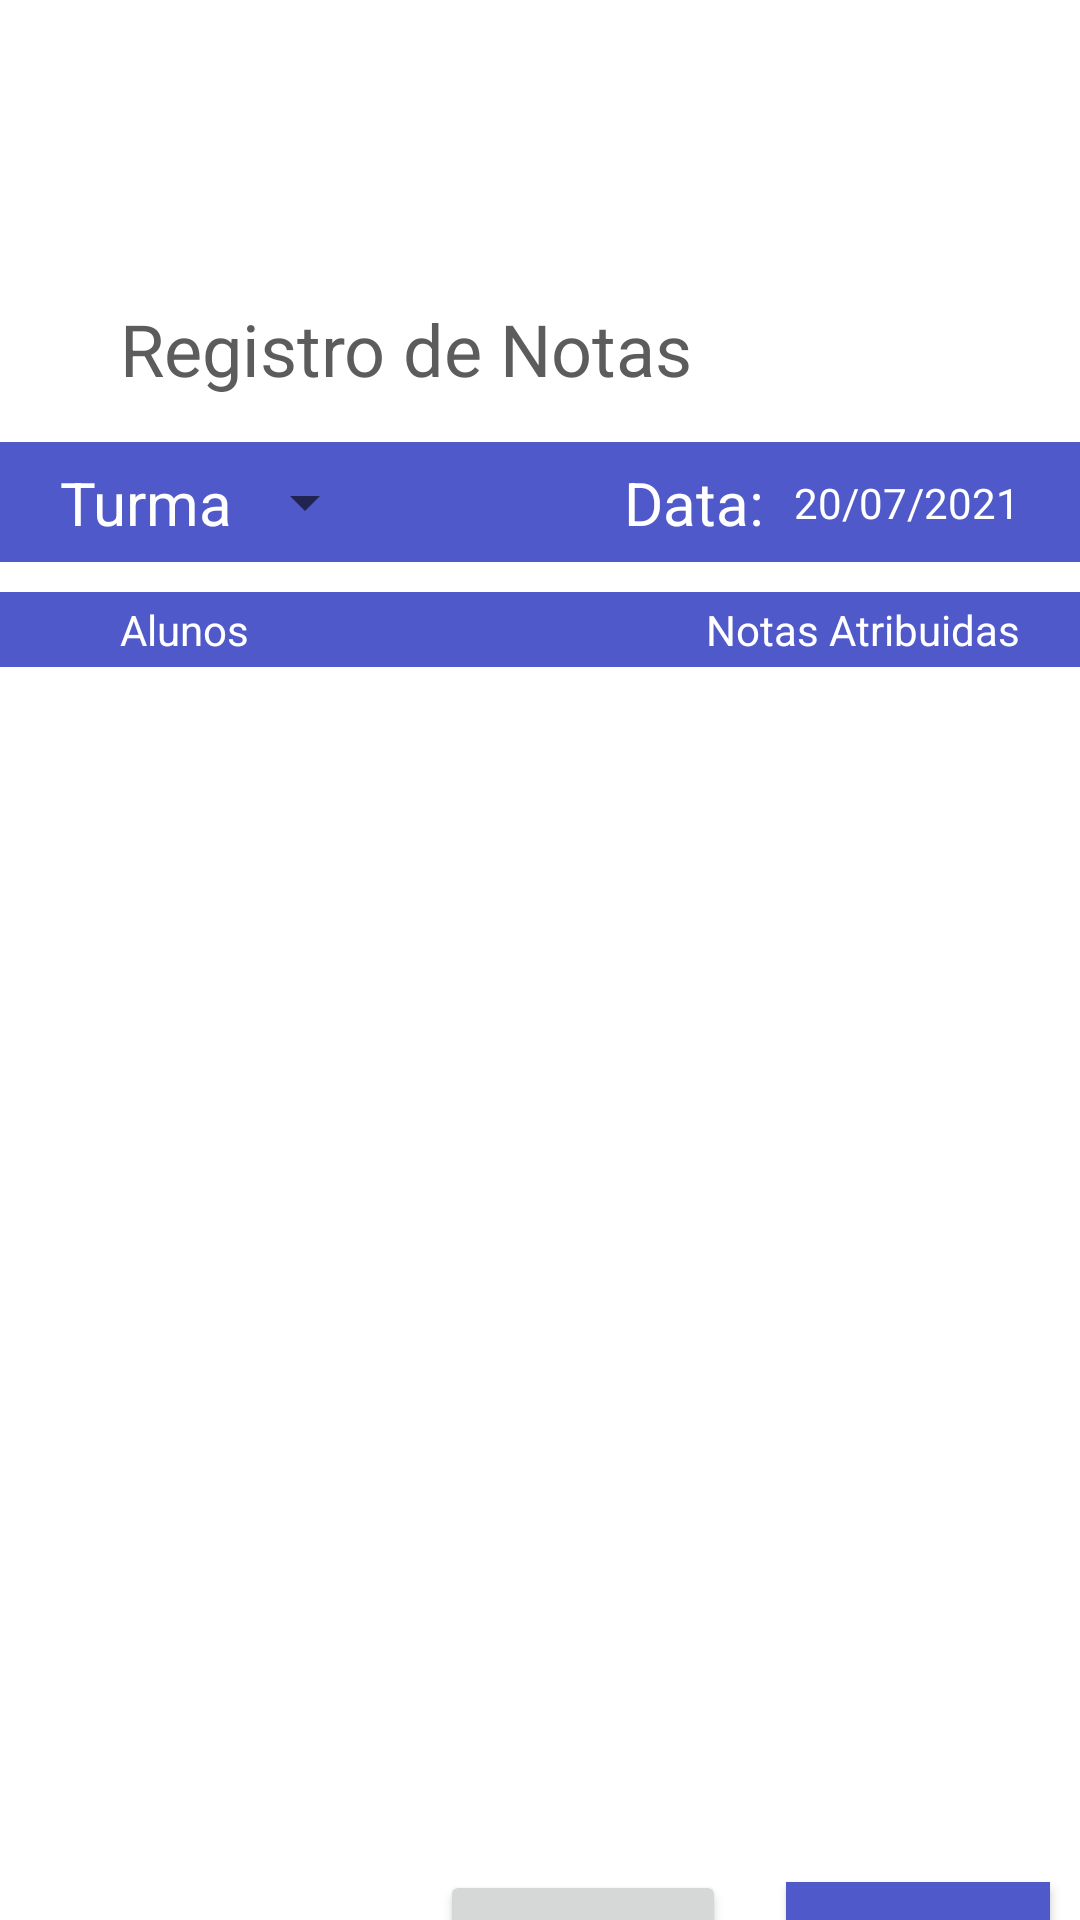

Produce the Android XML layout that renders to this screen, including the resource entries it uses.
<!-- AndroidManifest.xml: application theme Theme.School -->
<!-- res/layout/fragment_grades.xml -->
<?xml version="1.0" encoding="utf-8"?>
<FrameLayout
    android:layout_width="match_parent"
    android:layout_height="match_parent"
    xmlns:android="http://schemas.android.com/apk/res/android"
        xmlns:app="http://schemas.android.com/apk/res-auto"
        xmlns:tools="http://schemas.android.com/tools"
    tools:context=".fragments.GradesFragment">

    <androidx.constraintlayout.widget.ConstraintLayout
        android:layout_width="match_parent"
        android:layout_height="match_parent"
        android:layout_marginTop="60dp">

        <TextView
            android:id="@+id/tv_suasTurmas"
            android:layout_width="wrap_content"
            android:layout_height="wrap_content"
            android:layout_margin="40dp"
            android:textSize="24dp"
            android:text="Registro de Notas"
            android:textAppearance="@style/TextAppearance.AppCompat.Medium"
            android:textColor="@color/textColor"
            app:layout_constraintStart_toStartOf="parent"
            app:layout_constraintTop_toTopOf="parent" />

        <androidx.constraintlayout.widget.ConstraintLayout
            android:id="@+id/constraintLayout"
            android:layout_width="match_parent"
            android:layout_height="40dp"
            android:layout_marginTop="15dp"
            android:background="@color/blue"
            app:layout_constraintEnd_toEndOf="parent"
            app:layout_constraintStart_toStartOf="parent"
            app:layout_constraintTop_toBottomOf="@+id/tv_suasTurmas">

            <TextView
                android:id="@+id/textView8"
                android:layout_width="wrap_content"
                android:layout_height="wrap_content"
                android:layout_margin="20dp"
                android:text="Turma"
                android:textColor="@color/white"
                android:textSize="20sp"
                app:layout_constraintBottom_toBottomOf="parent"
                app:layout_constraintStart_toStartOf="parent"
                app:layout_constraintTop_toTopOf="parent" />


            <Spinner
                android:layout_width="wrap_content"
                android:layout_height="40dp"
                android:entries="@array/turmas"
                android:paddingStart="10dp"
                android:spinnerMode="dropdown"
                app:layout_constraintBottom_toBottomOf="parent"
                app:layout_constraintStart_toEndOf="@+id/textView8"
                app:layout_constraintTop_toTopOf="parent" />

            <TextView
                android:layout_width="wrap_content"
                android:layout_height="wrap_content"
                android:layout_marginEnd="10dp"
                android:text="Data:"
                android:textColor="@color/white"
                android:textSize="20sp"
                app:layout_constraintBottom_toBottomOf="parent"
                app:layout_constraintEnd_toStartOf="@+id/textView9"
                app:layout_constraintTop_toTopOf="parent" />

            <TextView
                android:id="@+id/textView9"
                android:layout_width="wrap_content"
                android:layout_height="wrap_content"
                android:layout_marginEnd="20dp"
                android:text="20/07/2021"
                android:textColor="@color/white"
                app:layout_constraintBottom_toBottomOf="parent"
                app:layout_constraintEnd_toEndOf="parent"
                app:layout_constraintTop_toTopOf="parent" />

        </androidx.constraintlayout.widget.ConstraintLayout>


        <androidx.constraintlayout.widget.ConstraintLayout
            android:id="@+id/constraintLayout2"
            android:layout_width="match_parent"
            android:layout_height="25dp"
            android:layout_marginTop="10dp"
            android:background="@color/blue"
            app:layout_constraintEnd_toEndOf="parent"
            app:layout_constraintTop_toBottomOf="@+id/constraintLayout">

            <TextView
                android:layout_width="wrap_content"
                android:layout_height="wrap_content"
                android:layout_marginStart="40dp"
                android:text="Alunos"
                android:textColor="@color/white"
                app:layout_constraintBottom_toBottomOf="parent"
                app:layout_constraintStart_toStartOf="parent"
                app:layout_constraintTop_toTopOf="parent" />

            <TextView
                android:layout_width="wrap_content"
                android:layout_height="wrap_content"
                android:layout_marginEnd="20dp"
                android:text="Notas Atribuidas"
                android:textColor="@color/white"
                app:layout_constraintBottom_toBottomOf="parent"
                app:layout_constraintEnd_toEndOf="parent"
                app:layout_constraintTop_toTopOf="parent" />

        </androidx.constraintlayout.widget.ConstraintLayout>

        <androidx.recyclerview.widget.RecyclerView
            android:id="@+id/recycler_teams"
            android:layout_width="match_parent"
            android:layout_height="400dp"
            app:layout_constraintEnd_toEndOf="parent"
            app:layout_constraintStart_toStartOf="parent"
            app:layout_constraintTop_toBottomOf="@+id/constraintLayout2"
            tools:listitem="@layout/recycler_view_grades" />

        <androidx.constraintlayout.widget.ConstraintLayout
            android:id="@+id/constraintLayout3"
            android:layout_width="match_parent"
            android:layout_height="50dp"
            app:layout_constraintEnd_toEndOf="parent"
            app:layout_constraintHorizontal_bias="1.0"
            app:layout_constraintStart_toStartOf="parent"
            app:layout_constraintTop_toBottomOf="@+id/recycler_teams">

            <Button
                android:id="@+id/btn_cancelar_grades"
                android:layout_width="wrap_content"
                android:layout_height="wrap_content"
                android:layout_marginEnd="20dp"
                android:text="Cancelar"
                app:layout_constraintBottom_toBottomOf="parent"
                app:layout_constraintEnd_toStartOf="@+id/btn_enviar_grades"
                app:layout_constraintTop_toTopOf="parent" />

            <Button
                android:id="@+id/btn_enviar_grades"
                android:layout_width="wrap_content"
                android:layout_height="40dp"
                android:layout_marginEnd="10dp"
                android:background="@color/blue"
                android:text="Enviar"
                android:textColor="@color/white"
                app:layout_constraintBottom_toBottomOf="parent"
                app:layout_constraintEnd_toEndOf="parent"
                app:layout_constraintTop_toTopOf="parent" />

        </androidx.constraintlayout.widget.ConstraintLayout>

    </androidx.constraintlayout.widget.ConstraintLayout>
</FrameLayout>


<!-- res/layout/recycler_view_grades.xml (included above) -->
<?xml version="1.0" encoding="utf-8"?>
<LinearLayout xmlns:android="http://schemas.android.com/apk/res/android"
    xmlns:app="http://schemas.android.com/apk/res-auto"
    android:layout_width="match_parent"
    android:layout_height="wrap_content"
    android:layout_marginTop="10dp"
    android:gravity="center"
    android:orientation="vertical">

    <androidx.cardview.widget.CardView
        android:layout_width="350dp"
        android:layout_height="60dp"
        android:layout_margin="4dp"
        app:cardCornerRadius="16dp">

        <androidx.constraintlayout.widget.ConstraintLayout
            android:layout_width="match_parent"
            android:layout_height="match_parent"
            android:background="@drawable/input_border">

            <androidx.cardview.widget.CardView
                android:id="@+id/cv_image"
                android:layout_width="50dp"
                android:layout_height="50dp"
                android:layout_gravity="center"
                android:layout_marginStart="10dp"

                app:cardCornerRadius="50dp"
                app:layout_constraintBottom_toBottomOf="parent"
                app:layout_constraintStart_toStartOf="parent"
                app:layout_constraintTop_toTopOf="parent">

                <ImageView
                    android:id="@+id/image_discipline"
                    android:layout_width="wrap_content"
                    android:layout_height="wrap_content"
                    android:scaleType="centerCrop"
                    android:src="@drawable/logo_educ_tec" />


            </androidx.cardview.widget.CardView>

            <TextView
                android:id="@+id/tv_sigla_notas"
                android:layout_width="wrap_content"
                android:layout_height="wrap_content"
                android:layout_marginTop="10dp"
                android:text="DS3-M"
                android:textColor="@color/black"
                app:layout_constraintEnd_toEndOf="parent"
                app:layout_constraintStart_toEndOf="@+id/cv_image"
                app:layout_constraintTop_toTopOf="parent" />

            <TextView
                android:id="@+id/tv_curso"
                android:layout_width="wrap_content"
                android:layout_height="wrap_content"
                android:text="Tecnico de Desenvolvimento de Sistemas"
                android:textColor="@color/black"
                app:layout_constraintBottom_toBottomOf="parent"
                app:layout_constraintEnd_toEndOf="parent"
                app:layout_constraintStart_toEndOf="@+id/cv_image"
                app:layout_constraintTop_toBottomOf="@+id/tv_sigla_notas" />


        </androidx.constraintlayout.widget.ConstraintLayout>


    </androidx.cardview.widget.CardView>
</LinearLayout>
<!-- resources referenced by this layout -->
<resources>
  <color name="black">#FF000000</color>
  <color name="blue">#5059C9</color>
  <color name="textColor">#5C5C5C</color>
  <color name="white">#FFFFFFFF</color>
  <!-- drawable input_border (drawable) -->
  <?xml version="1.0" encoding="utf-8"?>
  <shape xmlns:android="http://schemas.android.com/apk/res/android"
      android:shape="rectangle">
  
      
      <stroke
          android:width="2dp"
          android:color="@color/blue">
  
      </stroke>
  
      
      <corners
          android:radius="10dp" >
      </corners>
  
  </shape>
  <!-- drawable logo_educ_tec: png bitmap (drawable, 13876 bytes) -->
  <style name="Theme.School" parent="Theme.MaterialComponents.DayNight.DarkActionBar">
  
  
          <item name="colorPrimary">@color/blue</item>
          <item name="colorPrimaryVariant">@color/purple_700</item>
          <item name="colorOnPrimary">@color/white</item>
  
          <item name="colorSecondary">@color/teal_200</item>
          <item name="colorSecondaryVariant">@color/teal_700</item>
          <item name="colorOnSecondary">@color/black</item>
  
          <item name="android:statusBarColor" tools:targetApi="l">?attr/colorPrimaryVariant</item>
  
      </style>
  <color name="purple_700">#FF3700B3</color>
  <color name="teal_200">#FF03DAC5</color>
  <color name="teal_700">#FF018786</color>
</resources>
